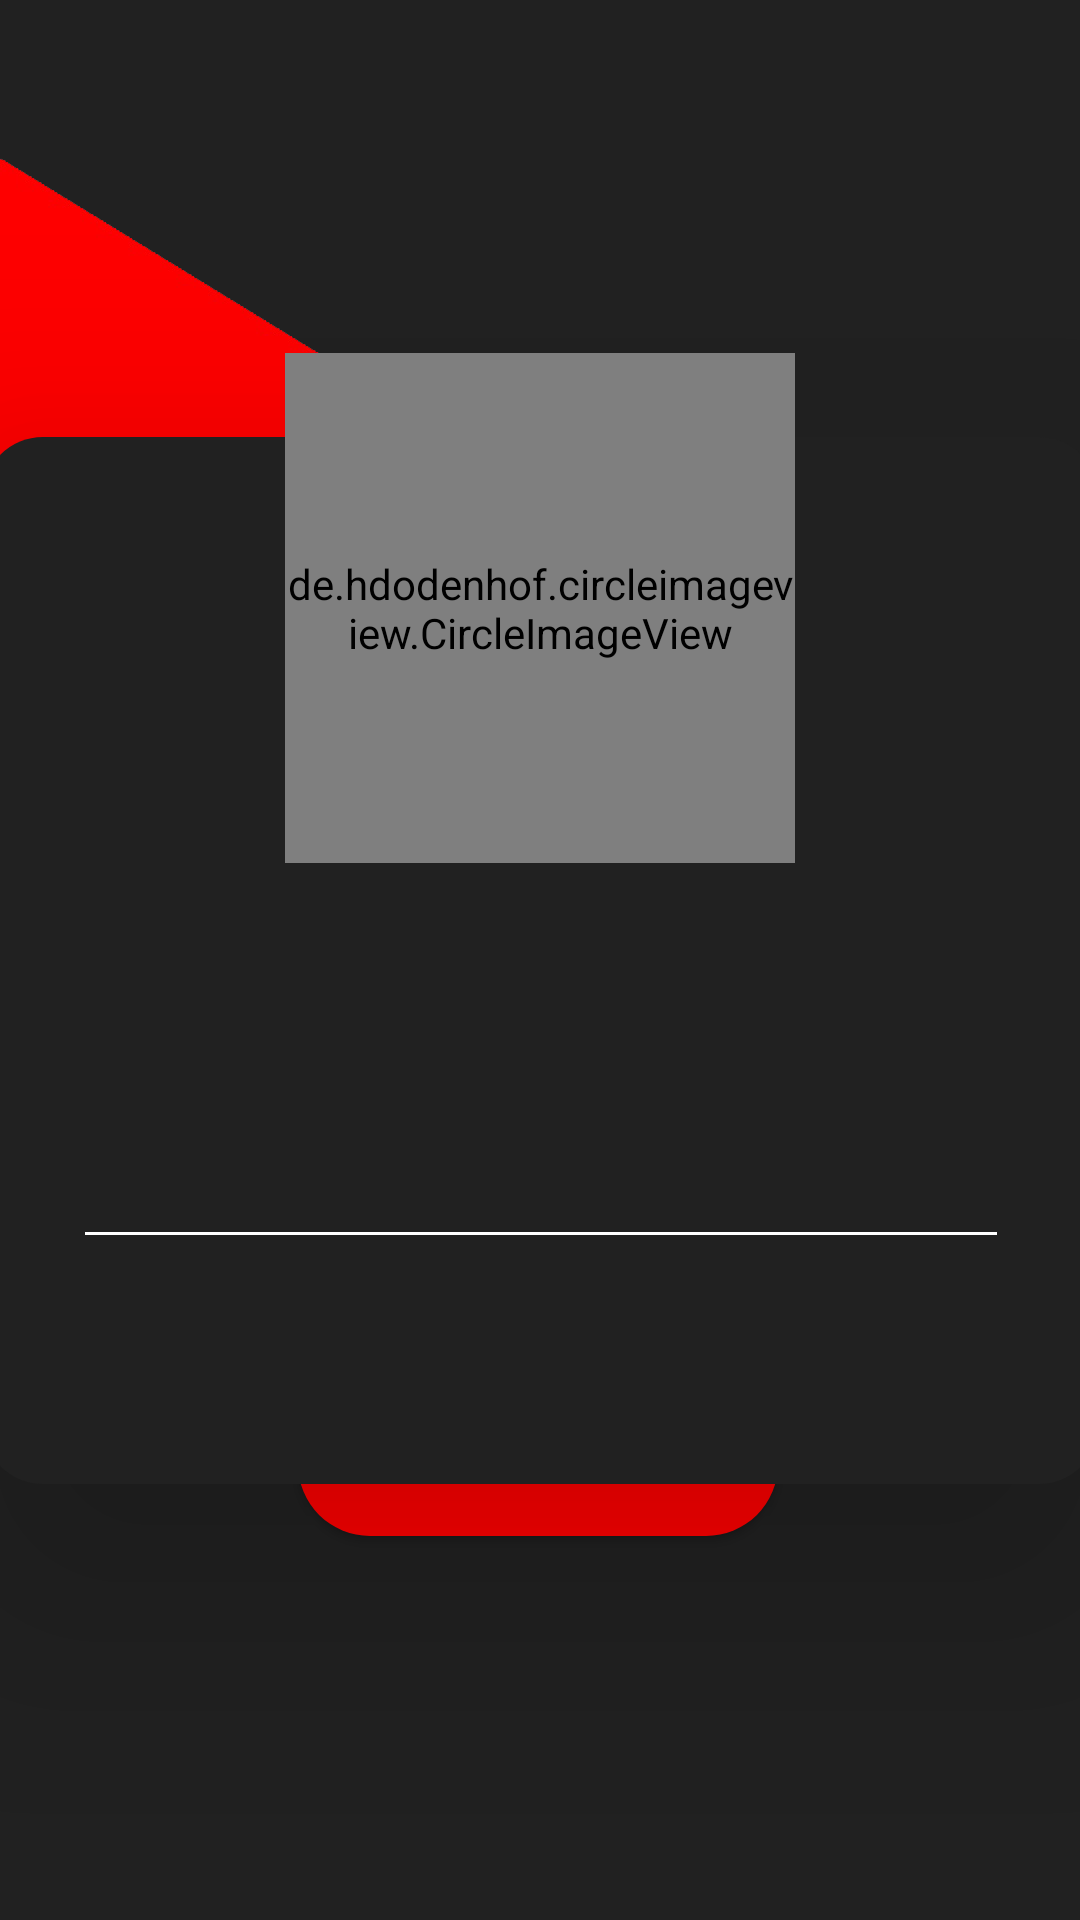

Produce the Android XML layout that renders to this screen, including the resource entries it uses.
<!-- AndroidManifest.xml: application theme AppTheme -->
<!-- res/layout/activity_setup_dumy.xml -->
<?xml version="1.0" encoding="utf-8"?>
<androidx.constraintlayout.widget.ConstraintLayout xmlns:android="http://schemas.android.com/apk/res/android"
    xmlns:app="http://schemas.android.com/apk/res-auto"
    xmlns:tools="http://schemas.android.com/tools"
    android:layout_width="match_parent"
    android:layout_height="match_parent"
    tools:context=".SetupActivity"
    android:background="@drawable/blogpostlogin">




    <LinearLayout
        android:layout_width="372dp"
        android:layout_height="349dp"
        android:layout_alignParentStart="true"
        android:layout_alignParentTop="true"
        android:layout_alignParentEnd="true"
        android:layout_alignParentBottom="true"
        android:layout_marginStart="8dp"
        android:layout_marginTop="8dp"
        android:layout_marginEnd="8dp"
        android:layout_marginBottom="8dp"


        android:background="@drawable/myback"
        android:elevation="50dp"
        android:orientation="vertical"
        app:layout_constraintBottom_toBottomOf="parent"
        app:layout_constraintEnd_toEndOf="parent"
        app:layout_constraintStart_toStartOf="parent"
        app:layout_constraintTop_toTopOf="parent">



        <TextView
            android:id="@+id/textView2"
            android:layout_width="272dp"
            android:layout_height="27dp"
            android:layout_marginStart="50dp"
            android:layout_marginTop="80dp"
            tools:layout_editor_absoluteX="70dp"
            tools:layout_editor_absoluteY="328dp"
            android:text="@string/text_name6"
            android:textColor="#ff0000"
            android:gravity="center"/>



        <com.google.android.material.textfield.TextInputLayout
            android:id="@+id/text"
            android:layout_width="match_parent"
            android:layout_height="wrap_content"
            android:layout_marginStart="30dp"
            android:layout_marginTop="120dp"
            android:layout_marginEnd="30dp"
            android:theme="@style/EditTextHint"




            >

            <com.google.android.material.textfield.TextInputEditText
                android:id="@+id/text_name"
                android:layout_width="match_parent"
                android:layout_height="wrap_content"
                android:backgroundTint="#ffffff"
                android:hint=""
                android:inputType="text"
                android:textColor="#ffffff"
                android:drawableEnd="@drawable/ic_edit"

                android:transitionName="sharedtext"


                />
        </com.google.android.material.textfield.TextInputLayout>


        <ProgressBar
            android:id="@+id/login_progressBar1"
            style="?android:attr/progressBarStyleHorizontal"
            android:layout_width="match_parent"
            android:layout_height="30dp"
            android:layout_marginStart="10dp"
            android:layout_marginTop="47dp"
            android:layout_marginEnd="11dp"
            android:indeterminate="true"
            android:visibility="invisible"
            app:layout_constraintEnd_toEndOf="parent"
            app:layout_constraintHorizontal_bias="0.498"
            app:layout_constraintStart_toStartOf="parent"
            app:layout_constraintTop_toTopOf="parent" />

    </LinearLayout>

    <LinearLayout
        android:id="@+id/linearLayout"
        android:layout_width="170dp"
        android:layout_height="170dp"
        android:layout_marginStart="8dp"
        android:layout_marginTop="65dp"
        android:layout_marginEnd="8dp"
        android:layout_marginBottom="8dp"
        android:elevation="60dp"
        android:gravity="center"
        app:layout_constraintBottom_toBottomOf="parent"
        app:layout_constraintEnd_toEndOf="parent"
        app:layout_constraintStart_toStartOf="parent"
        app:layout_constraintTop_toTopOf="parent"
        app:layout_constraintVertical_bias="0.133">


        <de.hdodenhof.circleimageview.CircleImageView
            android:id="@+id/circleImageView"
            android:layout_width="170dp"
            android:layout_height="170dp"
            android:layout_marginStart="8dp"
            android:layout_marginTop="8dp"
            android:layout_marginEnd="8dp"

            android:layout_marginBottom="8dp"

            android:foregroundGravity="center"

            android:layout_gravity="center"
            android:src="@drawable/user"
            app:layout_constraintBottom_toBottomOf="parent"
            app:layout_constraintEnd_toEndOf="parent"
            app:layout_constraintStart_toStartOf="parent"
            app:layout_constraintTop_toTopOf="parent"
            app:layout_constraintVertical_bias="0.168" />


    </LinearLayout>

    <Button
        android:id="@+id/btn_done"
        android:layout_width="160dp"
        android:layout_height="wrap_content"
        android:layout_gravity="center"
        android:layout_marginStart="8dp"
        android:layout_marginEnd="8dp"

        android:layout_marginBottom="128dp"
        android:background="@drawable/btnback1"
        android:text="@string/text_name14"
        android:textColor="#ffffff"
        app:layout_constraintBottom_toBottomOf="parent"
        app:layout_constraintEnd_toEndOf="parent"
        app:layout_constraintHorizontal_bias="0.497"
        app:layout_constraintStart_toStartOf="parent" />

</androidx.constraintlayout.widget.ConstraintLayout>
<!-- resources referenced by this layout -->
<resources>
  <!-- drawable blogpostlogin: png bitmap (drawable, 78897 bytes) -->
  <!-- drawable btnback1 (drawable) -->
  <shape xmlns:android="http://schemas.android.com/apk/res/android"
      android:shape="rectangle">
      <corners android:radius="100dp"/>
      <solid android:color="#ff0000"></solid>
  
  </shape>
  <!-- drawable myback (drawable) -->
  <shape xmlns:android="http://schemas.android.com/apk/res/android"
      android:shape="rectangle">
      <corners android:radius="20dp"/>
      <solid android:color="#212121"/>
  </shape>
  <string name="text_name14">SAVE IMAGE</string>
  <string name="text_name6">Change profile image</string>
  <style name="EditTextHint" parent="TextAppearance.AppCompat">
          <item name="android:colorAccent">#ff0000</item>
          <item name="android:textColorHint">#ffffff</item>
          <item name="android:textColorHighlight">#ff0000</item>
          <item name="android:textColorLink">#ffffff</item>
  
      </style>
  <style name="AppTheme" parent="Theme.AppCompat.Light.NoActionBar">
          
          <item name="colorPrimary">@color/colorPrimary</item>
          <item name="colorPrimaryDark">@color/colorPrimaryDark</item>
          <item name="colorAccent">@color/colorAccent</item>
          <item name="android:textColorSecondary">#ffffff</item>
          <item name="android:windowActivityTransitions">true</item>
  
  
      </style>
  <color name="colorPrimary">#008577</color>
  <color name="colorPrimaryDark">#00574B</color>
  <color name="colorAccent">#ff0000</color>
</resources>
